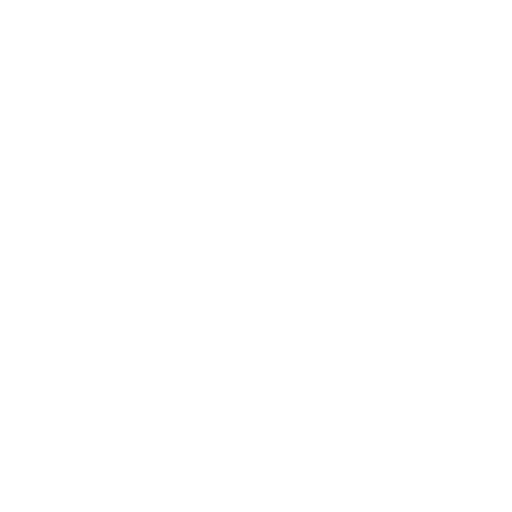
t = 0.00 s
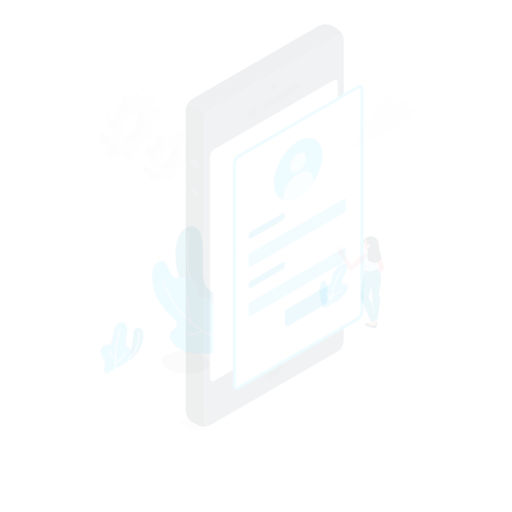
t = 0.15 s
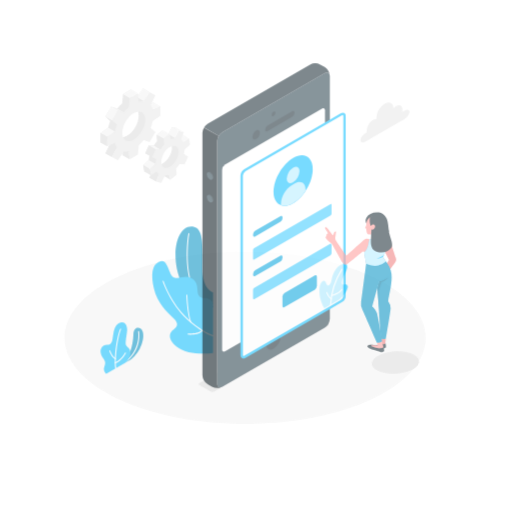
t = 0.45 s
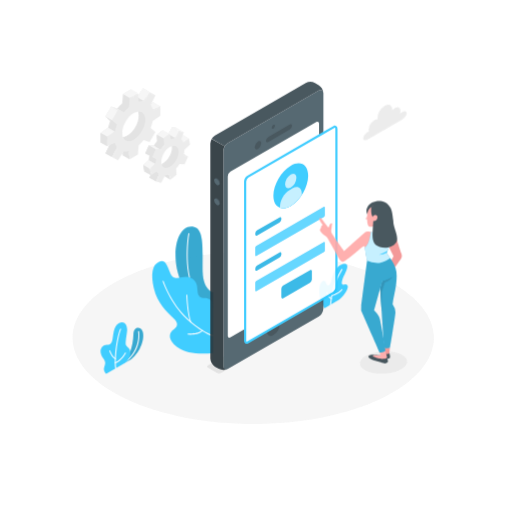
t = 0.60 s
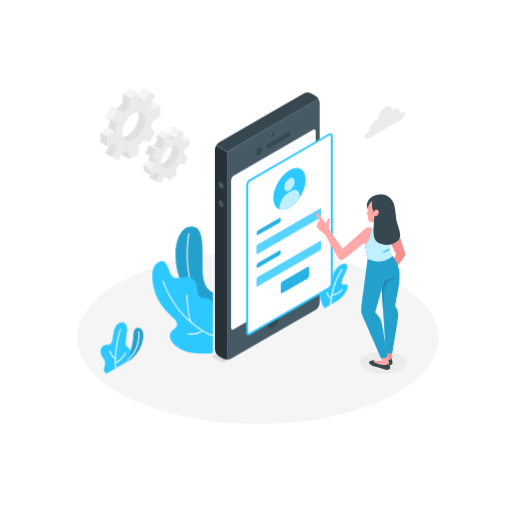
t = 0.80 s
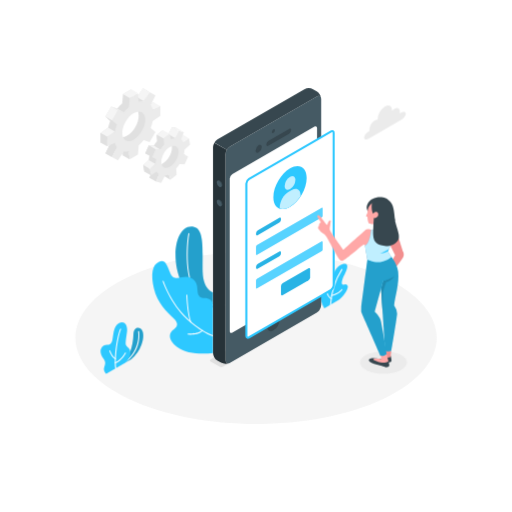
t = 1.00 s

The animated SVG that drew these frames (rendered in a browser with its animation timeline set to each time). Animation: 5 CSS @keyframes rules; one cycle of 1.00 s.

<svg class="animated" id="freepik_stories-mobile-login" xmlns="http://www.w3.org/2000/svg" viewBox="0 0 500 500" version="1.1" xmlns:xlink="http://www.w3.org/1999/xlink" xmlns:svgjs="http://svgjs.com/svgjs"><style>svg#freepik_stories-mobile-login:not(.animated) .animable {opacity: 0;}svg#freepik_stories-mobile-login.animated #freepik--Floor--inject-2 {animation: 1s 1 forwards cubic-bezier(.36,-0.01,.5,1.38) slideLeft;animation-delay: 0s;}svg#freepik_stories-mobile-login.animated #freepik--Shadow--inject-2 {animation: 1s 1 forwards cubic-bezier(.36,-0.01,.5,1.38) lightSpeedLeft;animation-delay: 0s;}svg#freepik_stories-mobile-login.animated #freepik--Plants--inject-2 {animation: 1s 1 forwards cubic-bezier(.36,-0.01,.5,1.38) fadeIn;animation-delay: 0s;}svg#freepik_stories-mobile-login.animated #freepik--Gear--inject-2 {animation: 1s 1 forwards cubic-bezier(.36,-0.01,.5,1.38) fadeIn;animation-delay: 0s;}svg#freepik_stories-mobile-login.animated #freepik--Device--inject-2 {animation: 1s 1 forwards cubic-bezier(.36,-0.01,.5,1.38) zoomOut;animation-delay: 0s;}svg#freepik_stories-mobile-login.animated #freepik--Character--inject-2 {animation: 1s 1 forwards cubic-bezier(.36,-0.01,.5,1.38) zoomIn;animation-delay: 0s;}svg#freepik_stories-mobile-login.animated #freepik--Cloud--inject-2 {animation: 1s 1 forwards cubic-bezier(.36,-0.01,.5,1.38) zoomOut;animation-delay: 0s;}            @keyframes slideLeft {                0% {                    opacity: 0;                    transform: translateX(-30px);                }                100% {                    opacity: 1;                    transform: translateX(0);                }            }                    @keyframes lightSpeedLeft {              from {                transform: translate3d(-50%, 0, 0) skewX(20deg);                opacity: 0;              }              60% {                transform: skewX(-10deg);                opacity: 1;              }              80% {                transform: skewX(2deg);              }              to {                opacity: 1;                transform: translate3d(0, 0, 0);              }            }                    @keyframes fadeIn {                0% {                    opacity: 0;                }                100% {                    opacity: 1;                }            }                    @keyframes zoomOut {                0% {                    opacity: 0;                    transform: scale(1.5);                }                100% {                    opacity: 1;                    transform: scale(1);                }            }                    @keyframes zoomIn {                0% {                    opacity: 0;                    transform: scale(0.5);                }                100% {                    opacity: 1;                    transform: scale(1);                }            }        </style><g id="freepik--Floor--inject-2" class="animable" style="transform-origin: 250px 329.777px;"><path d="M125.23,389.24c68.91,32.84,180.63,32.85,249.54,0s68.9-86.09,0-118.93-180.63-32.84-249.54,0S56.33,356.4,125.23,389.24Z" style="fill: rgb(245, 245, 245); transform-origin: 250px 329.777px;" id="elc8ek7555xzt" class="animable"></path></g><g id="freepik--Shadow--inject-2" class="animable" style="transform-origin: 374.53px 354.02px;"><ellipse cx="374.53" cy="354.02" rx="22.98" ry="10.95" style="fill: rgb(235, 235, 235); transform-origin: 374.53px 354.02px;" id="els56c9y1rzj" class="animable"></ellipse></g><g id="freepik--Plants--inject-2" class="animable" style="transform-origin: 218.959px 293.123px;"><path d="M120,355.59l8.13-4.69a32.54,32.54,0,0,0,10-14.07c2.51-6.92,2.16-12.18.36-14.82-2.21-3.25-7.94-2.68-8.17,4.16C129.84,339.65,125.91,349,120,355.59Z" style="fill: rgb(45, 200, 255); transform-origin: 129.963px 337.842px;" id="el8bn0pyk7buo" class="animable"></path><g id="elpm6k17wu7ws"><path d="M120,355.59l8.13-4.69a32.54,32.54,0,0,0,10-14.07c2.51-6.92,2.16-12.18.36-14.82-2.21-3.25-7.94-2.68-8.17,4.16C129.84,339.65,125.91,349,120,355.59Z" style="opacity: 0.2; transform-origin: 129.963px 337.842px;" class="animable"></path></g><path d="M120,356.09a.5.5,0,0,1-.28-.91c18.8-13,15.16-31.13,15.12-31.31a.5.5,0,1,1,1-.21c0,.19,3.84,18.94-15.52,32.34A.52.52,0,0,1,120,356.09Z" style="fill: rgb(255, 255, 255); transform-origin: 127.828px 339.672px;" id="el5snlixm622f" class="animable"></path><path d="M103.71,365s-2.83-2.3-2.15-5.42,2.51-5.36-.62-9.38-4-9.38-.26-12.28c2.85-2.25,7.3.93,8.9-5,1.18-4.34.78-13.95,6.31-17.15s9,1.62,8.13,8.14c-.76,5.83-1.84,11.44-1,13,1.62,3,4.39,2.59,4.26,8.07-.11,5.1-4.94,9.32-4.94,9.32Z" style="fill: rgb(45, 200, 255); transform-origin: 112.75px 339.878px;" id="eldbiyot6iieb" class="animable"></path><path d="M113,360.11a.51.51,0,0,1-.5-.44c-1.43-11.85,2-32.31,4.8-38.39A.5.5,0,0,1,118,321a.49.49,0,0,1,.24.66c-2.77,6-6.08,26.52-4.71,37.85a.5.5,0,0,1-.44.55Z" style="fill: rgb(255, 255, 255); transform-origin: 115.227px 340.527px;" id="elzuqnf37d03" class="animable"></path><path d="M112.73,350.88a.42.42,0,0,1-.22-.05c-3.47-1.69-5.67-7.72-5.76-8a.5.5,0,1,1,.94-.34c0,.06,2.15,5.9,5.26,7.41a.5.5,0,0,1-.22.95Z" style="fill: rgb(255, 255, 255); transform-origin: 109.974px 346.514px;" id="eld0wq7r0atzi" class="animable"></path><path d="M112.67,354.88a.49.49,0,0,1-.46-.32.5.5,0,0,1,.27-.65c5.84-2.34,9.48-9.29,9.52-9.37a.5.5,0,0,1,.89.46c-.16.3-3.85,7.36-10,9.84A.43.43,0,0,1,112.67,354.88Z" style="fill: rgb(255, 255, 255); transform-origin: 117.559px 349.575px;" id="el2zsmwsc5qy4" class="animable"></path><path d="M316.8,301.08S312.43,294,312,286.31s1.26-10.89,3.58-11.81,2.5,1.91,3.69,3.58,3.62.72,4.52-4.49,4.18-14,11-15.71c7.5-1.86,3.48,6.94,1.59,10.37s-3.35,8.11-2.11,9.38,3.17-1.08,5,1.1c2.23,2.63-4.7,12.1-8.68,14.39Z" style="fill: rgb(45, 200, 255); transform-origin: 325.818px 279.352px;" id="ela7jruw9pgpm" class="animable"></path><path d="M322.79,298.11h0a.5.5,0,0,1-.48-.52,72,72,0,0,1,11.2-34.8.49.49,0,0,1,.7-.11.5.5,0,0,1,.11.69,71.08,71.08,0,0,0-11,34.27A.5.5,0,0,1,322.79,298.11Z" style="fill: rgb(255, 255, 255); transform-origin: 328.361px 280.345px;" id="el1b0el0kpf4c" class="animable"></path><path d="M323.36,292.2a.53.53,0,0,1-.24-.06c-2.8-1.55-4.35-6.15-4.41-6.34a.5.5,0,0,1,.31-.64.5.5,0,0,1,.63.32s1.5,4.43,4,5.78a.51.51,0,0,1,.19.68A.49.49,0,0,1,323.36,292.2Z" style="fill: rgb(255, 255, 255); transform-origin: 321.291px 288.669px;" id="elvxeugewq0mp" class="animable"></path><path d="M323.85,289.17a.5.5,0,0,1-.48-.38.49.49,0,0,1,.36-.6c7.22-1.83,9.72-5.61,9.74-5.65a.5.5,0,0,1,.85.54c-.11.17-2.71,4.14-10.34,6.08Z" style="fill: rgb(255, 255, 255); transform-origin: 328.876px 285.739px;" id="elu9dz1cpwlv" class="animable"></path><path d="M208,285.54s-9.59-2.34-10.09-20.3c-.53-19.38,2.35-42-9-43.83s-17.65,12-17.51,28.15c.13,14.14,5.83,44.84,36.56,50.86Z" style="fill: rgb(45, 200, 255); transform-origin: 189.699px 260.833px;" id="elqchtcqnii4" class="animable"></path><g id="el62zpyns9627"><path d="M208,285.54s-9.59-2.34-10.09-20.3c-.53-19.38,2.35-42-9-43.83s-17.65,12-17.51,28.15c.13,14.14,5.83,44.84,36.56,50.86Z" style="opacity: 0.2; transform-origin: 189.699px 260.833px;" class="animable"></path></g><path d="M208,298.58h-.09c-6.91-1.26-12.54-5.07-16.73-11.31-12.42-18.53-8.51-53.13-7.22-59.17a.51.51,0,0,1,.59-.39.52.52,0,0,1,.39.6c-1.27,6-5.16,40.16,7.07,58.4a24.12,24.12,0,0,0,16.08,10.88.5.5,0,0,1,.4.59A.49.49,0,0,1,208,298.58Z" style="fill: rgb(255, 255, 255); transform-origin: 195.424px 263.141px;" id="elx0jnfdnwbuk" class="animable"></path><path d="M208,344.67c-9.91,1.34-26,1.32-35.29-6s-7.35-13.62-3.78-16.25,6.67-5.63.53-11.47-16-15.22-19.2-29.29-1.62-22.87,4.66-25.8c6.09-2.84,7.7,1.68,11.43,11s12.12,1.33,19.3,4.24,6.89,8.67,7.34,13.62,2.82,6.32,6.89,6.32,8.12,2.34,8.12,7Z" style="fill: rgb(45, 200, 255); transform-origin: 178.325px 300.184px;" id="elt9kq971pbtn" class="animable"></path><path d="M208,328.33a.3.3,0,0,1-.13,0c-.43-.12-10.68-3.1-25.61-16.81-15.9-14.6-23.4-36.5-23.48-36.72a.51.51,0,0,1,.32-.63.5.5,0,0,1,.63.31c.07.22,7.5,21.88,23.21,36.3,14.72,13.53,25.09,16.56,25.2,16.59a.5.5,0,0,1,.34.62A.49.49,0,0,1,208,328.33Z" style="fill: rgb(255, 255, 255); transform-origin: 183.629px 301.241px;" id="el3xg0s32xz4t" class="animable"></path><path d="M186.43,315a.48.48,0,0,1-.46-.32c-3.21-8.24-3.94-25.87-4-26.62a.51.51,0,0,1,.48-.52.53.53,0,0,1,.52.48c0,.18.75,18.21,3.9,26.3a.5.5,0,0,1-.29.65A.52.52,0,0,1,186.43,315Z" style="fill: rgb(255, 255, 255); transform-origin: 184.437px 301.27px;" id="eluyvs9vy3ok" class="animable"></path><path d="M186.35,326.85a23.62,23.62,0,0,1-2.76-.14.5.5,0,1,1,.12-1c.09,0,9.4,1.06,13.67-3.29a.5.5,0,1,1,.71.7C195,326.31,189.61,326.85,186.35,326.85Z" style="fill: rgb(255, 255, 255); transform-origin: 190.703px 324.547px;" id="el9vh1pgovvlf" class="animable"></path></g><g id="freepik--Gear--inject-2" class="animable" style="transform-origin: 141.93px 132.29px;"><path d="M179.15,137.49l-1.08-6.23-5.56,3.66a7.71,7.71,0,0,0-2.11-2.57l2.66-7.2-5-1.11-3.66,7a13.63,13.63,0,0,0-3.81,1.24L159,127l-5.94,4.67.39,6.2a33.37,33.37,0,0,0-3.28,4.34l-4.9-.25-3.44,7.71,4.21,1.8a24.68,24.68,0,0,0-.83,4.88l-5.35,4.92,1.07,6.24,5.57-3.66a7.56,7.56,0,0,0,2.11,2.56L146,173.62l5,1.1,5.24-5.1c1.21-.19.91-2.47,2.23-3.12l1.59,5.26,5.93-4.66-.15-2.44c1.2-1.34,5.74-4.29,6.72-5.83l1.23-2,3.44-7.71-1.6-2.9-1.78-3.78ZM161,158c-4.56,3.58-6,4.37-6.77-.42s1.84-12.07,6.4-15.66,6.3-3.84,7.12.94S165.57,154.46,161,158Z" style="fill: rgb(224, 224, 224); transform-origin: 159.505px 149.38px;" id="eliqtmfk33vpp" class="animable"></path><polygon points="168.1 124.04 174.59 127.78 170.93 134.76 164.44 131.02 168.1 124.04" style="fill: rgb(245, 245, 245); transform-origin: 169.515px 129.4px;" id="elxwogjhc2rc" class="animable"></polygon><polygon points="184.56 135 179 138.66 172.51 134.92 178.07 131.26 184.56 135" style="fill: rgb(245, 245, 245); transform-origin: 178.535px 134.96px;" id="elvvqmlnlje99" class="animable"></polygon><polygon points="183.67 152.83 179.46 151.04 172.97 147.3 177.18 149.09 183.67 152.83" style="fill: rgb(224, 224, 224); transform-origin: 178.32px 150.065px;" id="elo01qqy94jv" class="animable"></polygon><polygon points="145.99 173.62 152.48 177.35 155.14 170.15 148.65 166.41 145.99 173.62" style="fill: rgb(224, 224, 224); transform-origin: 150.565px 171.88px;" id="elx60hngeisfk" class="animable"></polygon><polygon points="166.49 175.5 160.01 171.76 158.42 166.5 164.91 170.24 166.49 175.5" style="fill: rgb(224, 224, 224); transform-origin: 162.455px 171px;" id="elskdjwy27fa" class="animable"></polygon><path d="M185.63,141.23,184.56,135,179,138.66a7.74,7.74,0,0,0-2.12-2.57l2.66-7.2-4.95-1.11-3.67,7a13.63,13.63,0,0,0-3.81,1.24l-1.58-5.26-5.94,4.67.39,6.2A33.37,33.37,0,0,0,156.7,146l-4.91-.25-3.44,7.71,4.21,1.8a25.4,25.4,0,0,0-.83,4.89L146.39,165l1.07,6.24,5.56-3.66a7.7,7.7,0,0,0,2.12,2.56l-2.66,7.2,5,1.11,3.66-7a13.31,13.31,0,0,0,3.82-1.25l1.58,5.26,5.94-4.66-.39-6.2a33.37,33.37,0,0,0,3.28-4.34l4.91.24,3.44-7.71L179.45,151a24.81,24.81,0,0,0,.84-4.89ZM167.5,161.78c-4.55,3.58-8.91,2.61-9.74-2.17s2.2-11.57,6.76-15.15,8.91-2.6,9.74,2.18S172.06,158.2,167.5,161.78Z" style="fill: rgb(235, 235, 235); transform-origin: 166.01px 153.115px;" id="elo9lcgr40c5d" class="animable"></path><polygon points="165.53 130.74 159.04 127 153.1 131.67 159.59 135.41 165.53 130.74" style="fill: rgb(245, 245, 245); transform-origin: 159.315px 131.205px;" id="elrew3wamuhef" class="animable"></polygon><polygon points="153.1 131.67 153.49 137.87 159.98 141.61 159.59 135.41 153.1 131.67" style="fill: rgb(224, 224, 224); transform-origin: 156.54px 136.64px;" id="elh4uao8m4imu" class="animable"></polygon><polygon points="156.7 145.95 150.21 142.21 145.31 141.97 151.79 145.71 156.7 145.95" style="fill: rgb(245, 245, 245); transform-origin: 151.005px 143.96px;" id="elwvvy6q1r9h" class="animable"></polygon><polygon points="145.31 141.97 141.87 149.67 148.35 153.41 151.79 145.71 145.31 141.97" style="fill: rgb(224, 224, 224); transform-origin: 146.83px 147.69px;" id="el6bsvj62gk0k" class="animable"></polygon><polygon points="151.73 160.09 145.25 156.35 139.9 161.27 146.38 165.01 151.73 160.09" style="fill: rgb(245, 245, 245); transform-origin: 145.815px 160.68px;" id="elk71nlodl1k" class="animable"></polygon><polygon points="147.46 171.25 140.97 167.51 139.9 161.27 146.38 165.01 147.46 171.25" style="fill: rgb(224, 224, 224); transform-origin: 143.68px 166.26px;" id="elbzn750cpovc" class="animable"></polygon><polygon points="174.59 127.78 168.1 124.04 173.06 125.15 179.54 128.89 174.59 127.78" style="fill: rgb(245, 245, 245); transform-origin: 173.82px 126.465px;" id="el18pf41igsm4" class="animable"></polygon><path d="M150.09,109.21V99.9l-7.41,3.34a13.36,13.36,0,0,0-2-4.41l4.67-9.41-5.7-3.29-5.82,8.75a13.21,13.21,0,0,0-4.82.47l-.82-8.09-8.06,4.66-.81,9a39.68,39.68,0,0,0-4.82,5.1l-5.82-2-5.7,9.88,4.66,4a40.21,40.21,0,0,0-2,6.72l-7.41,5.21v9.32l7.41-3.34a13.36,13.36,0,0,0,2,4.41L103,149.64l5.7,3.29,5.82-8.75a13.23,13.23,0,0,0,4.82-.47l.81,8.09,8.06-4.66.82-9a15.2,15.2,0,0,0,6.46-4.54l4.18,1.47,5.7-9.87-3.5-3a20.81,20.81,0,0,0,.83-7.73Zm-25.93,23.26c-6.18,3.57-10,1-10-6.11s5.11-15.9,11.3-19.47,9.93-1,9.93,6.17S130.35,128.89,124.16,132.47Z" style="fill: rgb(224, 224, 224); transform-origin: 124.16px 119.53px;" id="el6eltkk72nah" class="animable"></path><polygon points="146.13 89.86 139.65 86.13 133.83 94.88 140.31 98.62 146.13 89.86" style="fill: rgb(245, 245, 245); transform-origin: 139.98px 92.375px;" id="el28wmano4k07" class="animable"></polygon><polygon points="156.58 103.64 150.09 99.9 142.68 103.24 149.17 106.98 156.58 103.64" style="fill: rgb(245, 245, 245); transform-origin: 149.63px 103.44px;" id="elq9nd01kbod" class="animable"></polygon><polygon points="126.61 155.54 120.13 151.8 119.32 143.71 125.8 147.45 126.61 155.54" style="fill: rgb(224, 224, 224); transform-origin: 122.965px 149.625px;" id="el8orrw6nlout" class="animable"></polygon><polygon points="102.97 149.64 109.46 153.38 114.13 143.97 107.64 140.23 102.97 149.64" style="fill: rgb(224, 224, 224); transform-origin: 108.55px 146.805px;" id="elkfmqplpkhbq" class="animable"></polygon><path d="M156.58,113v-9.31L149.17,107a13.17,13.17,0,0,0-2-4.41l4.67-9.41-5.7-3.3-5.82,8.76a13,13,0,0,0-4.82.47L134.68,91l-8.06,4.66-.82,9a40.38,40.38,0,0,0-4.82,5.1l-5.82-2-5.7,9.88,4.67,4a39.29,39.29,0,0,0-2,6.72l-7.41,5.21v9.32l7.41-3.34a13.16,13.16,0,0,0,2,4.41l-4.67,9.41,5.7,3.29,5.82-8.75a13.21,13.21,0,0,0,4.82-.47l.82,8.09,8.06-4.66.81-9a39.68,39.68,0,0,0,4.82-5.1l5.82,2,5.7-9.87-4.67-4a39.34,39.34,0,0,0,2-6.72Zm-25.93,23.26c-6.19,3.57-11.21.67-11.21-6.47s5-15.83,11.21-19.41,11.2-.67,11.2,6.47S136.83,132.63,130.65,136.21Z" style="fill: rgb(235, 235, 235); transform-origin: 130.65px 123.27px;" id="elc9uaukmfm74" class="animable"></path><polygon points="114.5 106.04 120.98 109.78 115.16 107.75 108.68 104 114.5 106.04" style="fill: rgb(240, 240, 240); transform-origin: 114.83px 106.89px;" id="elfxqyeoxhrk5" class="animable"></polygon><g id="elqalzlz7mq8"><rect x="103.37" y="107.07" width="11.41" height="7.49" style="fill: rgb(245, 245, 245); transform-origin: 109.075px 110.815px; transform: rotate(-60.02deg);" class="animable"></rect></g><polygon points="102.97 113.88 109.46 117.62 114.13 121.64 107.64 117.91 102.97 113.88" style="fill: rgb(224, 224, 224); transform-origin: 108.55px 117.76px;" id="elic893qnxrl9" class="animable"></polygon><polygon points="105.64 124.63 112.13 128.37 104.72 133.58 98.23 129.84 105.64 124.63" style="fill: rgb(245, 245, 245); transform-origin: 105.18px 129.105px;" id="elbte0pkgoa6m" class="animable"></polygon><polygon points="98.23 129.84 104.72 133.58 104.72 142.9 98.23 139.16 98.23 129.84" style="fill: rgb(224, 224, 224); transform-origin: 101.475px 136.37px;" id="eljbaz7ywj7u" class="animable"></polygon><polygon points="134.68 91 128.19 87.26 120.13 91.92 126.61 95.66 134.68 91" style="fill: rgb(245, 245, 245); transform-origin: 127.405px 91.46px;" id="el1i50azsf61m" class="animable"></polygon></g><g id="freepik--Device--inject-2" class="animable" style="transform-origin: 265.916px 222.301px;"><path d="M217.88,358.05l94-54.28a1.06,1.06,0,0,0,0-2l-8.69-5a3.86,3.86,0,0,0-3.47,0L205.69,351a1.06,1.06,0,0,0,0,2l8.72,5A3.86,3.86,0,0,0,217.88,358.05Z" style="fill: rgb(224, 224, 224); transform-origin: 258.785px 327.398px;" id="el2ujmm0tty7n" class="animable"></path><path d="M309.3,94.2l-84.76,48.94a9.58,9.58,0,0,0-4.33,7.5V351.71c0,2.76,1.94,3.88,4.33,2.5l84.76-48.94a9.55,9.55,0,0,0,4.33-7.5V96.7C313.63,93.94,311.7,92.82,309.3,94.2Z" style="fill: rgb(69, 90, 100); transform-origin: 266.92px 224.205px;" id="el24ke4sv0m5t" class="animable"></path><path d="M224.54,143.14,309.3,94.2c2.14-1.24,3.91-.47,4.27,1.68a9.68,9.68,0,0,0-4.27-6.68l-3.52-2a9.57,9.57,0,0,0-8.66,0L212.35,136.1a8.91,8.91,0,0,0-3.06,3.23l12.19,7A8.75,8.75,0,0,1,224.54,143.14Z" style="fill: rgb(55, 71, 79); transform-origin: 261.43px 116.247px;" id="elmmtuelatvak" class="animable"></path><path d="M208,344.67a9.58,9.58,0,0,0,4.33,7.5l3.53,2a9.7,9.7,0,0,0,7.92.34c-2,.78-3.59-.37-3.59-2.84V150.64a8.8,8.8,0,0,1,1.27-4.27l-12.19-7A8.91,8.91,0,0,0,208,143.6Z" style="fill: rgb(38, 50, 56); transform-origin: 215.89px 247.282px;" id="eltxhqp4s65de" class="animable"></path><path d="M226.87,169.93,307,123.68c1.44-.82,2.6-.15,2.6,1.5V274a5.73,5.73,0,0,1-2.6,4.5l-80.1,46.25c-1.44.83-2.6.16-2.6-1.5V174.43A5.74,5.74,0,0,1,226.87,169.93Z" style="fill: rgb(255, 255, 255); transform-origin: 266.95px 224.218px;" id="el37t15kiyttb" class="animable"></path><path d="M266.92,126.29a3.38,3.38,0,0,0-1.52,2.64c0,1,.68,1.37,1.52.88a3.35,3.35,0,0,0,1.52-2.64C268.44,126.2,267.76,125.81,266.92,126.29Z" style="fill: rgb(55, 71, 79); transform-origin: 266.92px 128.055px;" id="el2ak31hzofc4" class="animable"></path><path d="M266.92,308.74a13.3,13.3,0,0,0-6,10.42c0,3.83,2.69,5.39,6,3.47a13.31,13.31,0,0,0,6-10.42C272.94,308.38,270.24,306.82,266.92,308.74Z" style="fill: rgb(55, 71, 79); transform-origin: 266.92px 315.685px;" id="eltbwrtkp5kjj" class="animable"></path><path d="M252.53,141.77a6.73,6.73,0,0,0-3,5.28c0,1.94,1.36,2.73,3,1.76a6.73,6.73,0,0,0,3.05-5.28C255.58,141.59,254.22,140.8,252.53,141.77Z" style="fill: rgb(55, 71, 79); transform-origin: 252.555px 145.29px;" id="ell2ok9509dxo" class="animable"></path><path d="M260,141.11c0,1.3,1,1.79,2.17,1.1l20-11.57a4.64,4.64,0,0,0,2.17-3.6c0-1.29-1-1.78-2.17-1.09l-20,11.57A4.64,4.64,0,0,0,260,141.11Z" style="fill: rgb(55, 71, 79); transform-origin: 272.17px 134.08px;" id="el4jewquvf7x4" class="animable"></path><path d="M214.76,176.37a5.39,5.39,0,0,1,2.44,4.22c0,1.56-1.09,2.19-2.44,1.41a5.4,5.4,0,0,1-2.43-4.22C212.33,176.23,213.42,175.6,214.76,176.37Z" style="fill: rgb(55, 71, 79); transform-origin: 214.765px 179.188px;" id="elmvz51plit3" class="animable"></path><path d="M214.76,195.15a5.39,5.39,0,0,1,2.44,4.22c0,1.55-1.09,2.18-2.44,1.41a5.4,5.4,0,0,1-2.43-4.22C212.33,195,213.42,194.37,214.76,195.15Z" style="fill: rgb(55, 71, 79); transform-origin: 214.765px 197.962px;" id="elkb61zfdnspp" class="animable"></path><path d="M214,176.75a5.39,5.39,0,0,1,2.44,4.22c0,1.55-1.09,2.18-2.44,1.41a5.39,5.39,0,0,1-2.44-4.22C211.57,176.6,212.66,176,214,176.75Z" style="fill: rgb(69, 90, 100); transform-origin: 214px 179.568px;" id="el9ikm8iks5cv" class="animable"></path><path d="M214,195.52a5.39,5.39,0,0,1,2.44,4.23c0,1.55-1.09,2.18-2.44,1.4a5.36,5.36,0,0,1-2.44-4.22C211.57,195.38,212.66,194.75,214,195.52Z" style="fill: rgb(69, 90, 100); transform-origin: 214px 198.338px;" id="el7s55gzbyjdx" class="animable"></path><path d="M325.82,129.89c0-1.66-1.16-2.33-2.6-1.5l-9.59,5.53-70.51,40.72a5.73,5.73,0,0,0-2.6,4.5V327.92c0,1.66,1.16,2.33,2.6,1.5l70.54-40.73,9.56-5.52a5.73,5.73,0,0,0,2.6-4.5Z" style="fill: rgb(255, 255, 255); transform-origin: 283.17px 228.905px;" id="ellqzqibg3eoc" class="animable"></path><path d="M326.82,129.89a2.57,2.57,0,0,0-4.1-2.37l-9.15,5.29h0l-70.95,41a6.66,6.66,0,0,0-3.1,5.37V327.92a2.77,2.77,0,0,0,1.26,2.55,2.29,2.29,0,0,0,1.18.31,3.42,3.42,0,0,0,1.66-.49l71-41h0l9.13-5.27a6.75,6.75,0,0,0,3.1-5.37ZM313.59,287.58l0,0-.82.48h0l-70.11,40.48a1,1,0,0,1-.84.18c-.13-.08-.26-.36-.26-.82V179.14a4.81,4.81,0,0,1,2.1-3.64L313.7,135h0l10-5.79a1,1,0,0,1,.84-.18c.13.08.26.36.26.82V278.67a4.81,4.81,0,0,1-2.1,3.64l-9.13,5.27Z" style="fill: rgb(45, 200, 255); transform-origin: 283.181px 228.89px;" id="elxbh8yorn2p" class="animable"></path><path d="M283.17,164.46c9-5.18,16.25-1,16.25,9.39s-7.28,23-16.25,28.14-16.25,1-16.25-9.38S274.2,169.65,283.17,164.46Z" style="fill: rgb(45, 200, 255); transform-origin: 283.17px 183.216px;" id="elltfgvbxsg9b" class="animable"></path><path d="M283.17,172.62c2.91-1.68,5.27-.32,5.27,3a11.65,11.65,0,0,1-5.27,9.13c-2.91,1.68-5.27.32-5.27-3A11.65,11.65,0,0,1,283.17,172.62Z" style="fill: rgb(45, 200, 255); transform-origin: 283.17px 178.685px;" id="elrelgvl5qw3l" class="animable"></path><path d="M293.44,190.54c0-5.52-3.87-7.76-8.66-5l-3,1.73c-4.78,2.76-8.66,9.48-8.66,15v1.49c2.77.91,6.25.42,10-1.77a32,32,0,0,0,10.27-10.17Z" style="fill: rgb(45, 200, 255); transform-origin: 283.28px 194.276px;" id="ell82x8odzmq" class="animable"></path><g id="elaoocptvg0ar"><path d="M283.17,172.62c2.91-1.68,5.27-.32,5.27,3a11.65,11.65,0,0,1-5.27,9.13c-2.91,1.68-5.27.32-5.27-3A11.65,11.65,0,0,1,283.17,172.62Z" style="fill: rgb(255, 255, 255); opacity: 0.7; transform-origin: 283.17px 178.685px;" class="animable"></path></g><g id="el8n1r1kxp1l4"><path d="M293.44,190.54c0-5.52-3.87-7.76-8.66-5l-3,1.73c-4.78,2.76-8.66,9.48-8.66,15v1.49c2.77.91,6.25.42,10-1.77a32,32,0,0,0,10.27-10.17Z" style="fill: rgb(255, 255, 255); opacity: 0.7; transform-origin: 283.28px 194.276px;" class="animable"></path></g><path d="M251.73,224.84l20.91-12.07c1-.55,1.73-.11,1.73,1v.69a3.82,3.82,0,0,1-1.73,3l-20.91,12.07c-.95.55-1.73.1-1.73-1v-.69A3.83,3.83,0,0,1,251.73,224.84Z" style="fill: rgb(45, 200, 255); transform-origin: 262.185px 221.149px;" id="elr9efonnz0r" class="animable"></path><g id="eld6s2iwik7jf"><path d="M251.73,224.84l20.91-12.07c1-.55,1.73-.11,1.73,1v.69a3.82,3.82,0,0,1-1.73,3l-20.91,12.07c-.95.55-1.73.1-1.73-1v-.69A3.83,3.83,0,0,1,251.73,224.84Z" style="opacity: 0.1; transform-origin: 262.185px 221.149px;" class="animable"></path></g><path d="M250.87,239.41l63.26-36.52c.47-.28.86-.06.86.5v7.38a1.94,1.94,0,0,1-.86,1.5l-63.26,36.52c-.48.28-.87.05-.87-.5v-7.38A1.92,1.92,0,0,1,250.87,239.41Z" style="fill: rgb(45, 200, 255); transform-origin: 282.495px 225.839px;" id="el4rjhw8p6ovr" class="animable"></path><g id="elhzt94naptj"><path d="M250.87,239.41l63.26-36.52c.47-.28.86-.06.86.5v7.38a1.94,1.94,0,0,1-.86,1.5l-63.26,36.52c-.48.28-.87.05-.87-.5v-7.38A1.92,1.92,0,0,1,250.87,239.41Z" style="fill: rgb(255, 255, 255); opacity: 0.2; transform-origin: 282.495px 225.839px;" class="animable"></path></g><path d="M251.73,257.67l20.91-12.07c1-.55,1.73-.1,1.73,1v.69a3.81,3.81,0,0,1-1.73,3l-20.91,12.07c-.95.56-1.73.11-1.73-1v-.69A3.85,3.85,0,0,1,251.73,257.67Z" style="fill: rgb(45, 200, 255); transform-origin: 262.185px 253.983px;" id="eliwh61ht5ay" class="animable"></path><g id="el4yzalarnumc"><path d="M251.73,257.67l20.91-12.07c1-.55,1.73-.1,1.73,1v.69a3.81,3.81,0,0,1-1.73,3l-20.91,12.07c-.95.56-1.73.11-1.73-1v-.69A3.85,3.85,0,0,1,251.73,257.67Z" style="opacity: 0.1; transform-origin: 262.185px 253.983px;" class="animable"></path></g><path d="M250.87,272.24l63.26-36.52c.47-.28.86-.05.86.5v7.38a1.94,1.94,0,0,1-.86,1.5l-63.26,36.52c-.48.28-.87.06-.87-.5v-7.38A1.92,1.92,0,0,1,250.87,272.24Z" style="fill: rgb(45, 200, 255); transform-origin: 282.495px 258.671px;" id="elbfsdwwf6kn" class="animable"></path><g id="elm202lo1kos"><path d="M250.87,272.24l63.26-36.52c.47-.28.86-.05.86.5v7.38a1.94,1.94,0,0,1-.86,1.5l-63.26,36.52c-.48.28-.87.06-.87-.5v-7.38A1.92,1.92,0,0,1,250.87,272.24Z" style="fill: rgb(255, 255, 255); opacity: 0.2; transform-origin: 282.495px 258.671px;" class="animable"></path></g><path d="M276.1,276.43l25-14.41c1-.56,1.74-.11,1.74,1v7.72a3.82,3.82,0,0,1-1.74,3l-25,14.42c-1,.55-1.73.1-1.73-1v-7.73A3.86,3.86,0,0,1,276.1,276.43Z" style="fill: rgb(45, 200, 255); transform-origin: 288.605px 275.087px;" id="el57qst9sczy2" class="animable"></path><g id="elxgflmbr8ron"><path d="M276.1,276.43l25-14.41c1-.56,1.74-.11,1.74,1v7.72a3.82,3.82,0,0,1-1.74,3l-25,14.42c-1,.55-1.73.1-1.73-1v-7.73A3.86,3.86,0,0,1,276.1,276.43Z" style="opacity: 0.1; transform-origin: 288.605px 275.087px;" class="animable"></path></g></g><g id="freepik--Character--inject-2" class="animable" style="transform-origin: 352.14px 275.567px;"><path d="M335.3,243.85s-12.28-16.94-13-19c-.57-1.52,0-3.78.18-4.83s.34-3.39.52-4c.3-1.14-1.17-.91-2,.13s-1.11,3.12-1.54,3.46-3.7-4.43-5.41-6.63-2.78-3.54-3.83-2.72c-.75.59-.19,1.87,1.05,3.75a33.77,33.77,0,0,1,2,3.15c.19.41-.83.44-1.38,1.29-.43.66,0,1.73-.6,2.24a1.89,1.89,0,0,0-.48,2.47,16.34,16.34,0,0,0,4.23,4.48c1.84,1.27,2.58,1.72,3.67,3.45s10.87,19.4,11.53,20.46,1.93,3.22,3.86,3.28,17.73-13.54,18.54-14.22c2.6-2.17,3.43-2.48,3.87-.53a19.25,19.25,0,0,1,.34,2.1c.31,2.48,2,11.34,2,11.34s8,3.87,14.57,2,8.79-4.66,8.79-4.66l-3.29-5.36c.89-2.21,5-11.17,6.33-17.44l-20.6-3.33c-.42-.09-1.1-.26-2-.49-1.13-.3-4-1.29-6.17.61-7.08,6.17-21.16,19-21.16,19" style="fill: rgb(255, 168, 167); transform-origin: 347.566px 233.024px;" id="elurm3g0d0ezb" class="animable"></path><path d="M376.14,347.79l-3.69,5.13a12.26,12.26,0,0,0,5.36,1.15c3.31.12,4.22-1,4.34-1.22.56-1.2-.31-3.36-.55-5.22Z" style="fill: rgb(55, 71, 79); transform-origin: 377.392px 350.854px;" id="el3wna80bl9ce" class="animable"></path><path d="M372.66,350.46s-4.48-.29-7.57-.67-5.54,1.12-4.82,2.39,2.43,2.33,5.09,3.22c2.27.77,5,1.32,7.36,2s4,1.57,5.37,1.09c1.53-.53,2.19-1.14,2.06-2.26a48.54,48.54,0,0,0-1.24-4.72Z" style="fill: rgb(55, 71, 79); transform-origin: 370.155px 354.178px;" id="ellwy6i1142la" class="animable"></path><path d="M382.15,342.64s-.56,4.66-.6,5.66-4.55,1.32-5.41-.51l-.14-5.7Z" style="fill: rgb(242, 143, 143); transform-origin: 379.075px 345.599px;" id="ellke7hx8zpho" class="animable"></path><path d="M377.61,345.5l1.61,7.08s.15.86-3.53,1.41-9.46-1.93-10.45-2.43-1.1-1.51,2.52-1.31,4.9.21,4.9.21l-1.18-3.13Z" style="fill: rgb(255, 168, 167); transform-origin: 371.933px 349.785px;" id="elbmomv5kxczw" class="animable"></path><path d="M385.19,228l2.55-.71s5.33,16.87,5.92,18.5,1.26,3.35.11,5.36c-1.37,2.39-8.58,12-8.58,12l-4.58-4.48,5.2-9.52-4.6-9.3Z" style="fill: rgb(242, 143, 143); transform-origin: 387.504px 245.22px;" id="elcekbvdwfvp" class="animable"></path><path d="M359,206.09a7.52,7.52,0,0,1,.11-7.27c2.54-4.71,8.2-7,14.94-6.13,3.12.41,6.8,3,8.81,6.87,2.22,4.29,2.43,12.93,3,16.2Z" style="fill: rgb(55, 71, 79); transform-origin: 371.989px 204.134px;" id="elrg0w6j8gwu" class="animable"></path><path d="M358.82,207.94s-1.6,3.05-1.32,3.33a4.19,4.19,0,0,0,1.34.5Z" style="fill: rgb(255, 168, 167); transform-origin: 358.154px 209.855px;" id="elktpfh8lqpg" class="animable"></path><path d="M363.68,198.3c-1.74,1.13-4.74,3.21-4.87,10.06-.14,7,.86,9.31,1.9,10.12.7.55,4.81.27,6.57-.14s6.83-2.92,8.66-6.73c2.15-4.48,1.71-11-1.48-13A11.14,11.14,0,0,0,363.68,198.3Z" style="fill: rgb(255, 168, 167); transform-origin: 368.032px 207.923px;" id="elyyiur9789w" class="animable"></path><path d="M382.15,250.82c3.08,4.8,6,9,6.64,14.42,1.32,11.39-3,24.41-3.93,32.84a15.19,15.19,0,0,1,2.9,8.22c0,3.49-5.61,36.34-5.61,36.34s-4.08,1.24-6.15-.55l-3.85-60.43,2-7.36Z" style="fill: rgb(45, 200, 255); transform-origin: 380.594px 296.939px;" id="elnqe2n2inbi" class="animable"></path><g id="eloty0ha92jnk"><path d="M382.15,250.82c3.08,4.8,6,9,6.64,14.42,1.32,11.39-3,24.41-3.93,32.84a15.19,15.19,0,0,1,2.9,8.22c0,3.49-5.61,36.34-5.61,36.34s-4.08,1.24-6.15-.55l-3.85-60.43,2-7.36Z" style="opacity: 0.2; transform-origin: 380.594px 296.939px;" class="animable"></path></g><path d="M372.15,281.66l2-7.36a49.13,49.13,0,0,0,11-4.37s-2.08,3.79-8.06,5.87L374,285.25l-.26,21.65Z" style="fill: rgb(45, 200, 255); transform-origin: 378.65px 288.415px;" id="elu34g6yd8o5" class="animable"></path><g id="elhj9k5q0z68"><path d="M372.15,281.66l2-7.36a49.13,49.13,0,0,0,11-4.37s-2.08,3.79-8.06,5.87L374,285.25l-.26,21.65Z" style="opacity: 0.3; transform-origin: 378.65px 288.415px;" class="animable"></path></g><path d="M382.15,250.82c1.65,2.7,5.59,7.3,4.75,11.73-1,5.36-3.9,9.13-12.72,11.75l-8.28,30s4.31,4,5.63,7.87,6.08,33.35,6.08,33.35-1.48,2.41-6.13,1.83c0,0-16.21-37-17.35-39.41a12,12,0,0,1-1.37-8.05c.51-3.88,6-46.35,6-46.35Z" style="fill: rgb(45, 200, 255); transform-origin: 369.793px 299.13px;" id="el171qunngq6aj" class="animable"></path><g id="el8b165zcmnee"><path d="M382.15,250.82c1.65,2.7,5.59,7.3,4.75,11.73-1,5.36-3.9,9.13-12.72,11.75l-8.28,30s4.31,4,5.63,7.87,6.08,33.35,6.08,33.35-1.48,2.41-6.13,1.83c0,0-16.21-37-17.35-39.41a12,12,0,0,1-1.37-8.05c.51-3.88,6-46.35,6-46.35Z" style="opacity: 0.2; transform-origin: 369.793px 299.13px;" class="animable"></path></g><path d="M385.19,228l-20.6-3.33c-.42-.09-1.1-.26-2-.49h0s-.88,12.92-6.17,15.88h0c.13.62.24,1.31.34,2.1.31,2.48,2,11.34,2,11.34s8,3.87,14.57,2,8.79-4.66,8.79-4.66l-3.29-5.36C379.75,243.25,383.89,234.29,385.19,228Z" style="fill: rgb(45, 200, 255); transform-origin: 370.805px 240.095px;" id="elqgy3gmvzzss" class="animable"></path><g id="elf53l67h4xbq"><path d="M385.19,228l-20.6-3.33c-.42-.09-1.1-.26-2-.49h0s-.88,12.92-6.17,15.88h0c.13.62.24,1.31.34,2.1.31,2.48,2,11.34,2,11.34s8,3.87,14.57,2,8.79-4.66,8.79-4.66l-3.29-5.36C379.75,243.25,383.89,234.29,385.19,228Z" style="fill: rgb(255, 255, 255); opacity: 0.7; transform-origin: 370.805px 240.095px;" class="animable"></path></g><path d="M379.76,243.35a58.15,58.15,0,0,1-8.57,4.23,16.1,16.1,0,0,0,7.67-2.12Z" style="fill: rgb(45, 200, 255); transform-origin: 375.475px 245.465px;" id="el0age1s9im6t" class="animable"></path><path d="M363.17,198.64s-1,6.5,1.36,10.32c0,0,.88-2.59,3.07-2.1s2.31,3.38.77,5a3.19,3.19,0,0,1-3.24,1s-.35,4.7-.54,8.64-1.23,12.53,3.2,16,15.55,4.69,20.76-2.59c2.9-4.05-.95-11.21-2.74-19.24-1.65-7.38-2.58-18.32-10.41-20.08S363.17,198.64,363.17,198.64Z" style="fill: rgb(55, 71, 79); transform-origin: 376.279px 217.728px;" id="el87i77pvpxud" class="animable"></path></g><g id="freepik--Cloud--inject-2" class="animable" style="transform-origin: 375.91px 119.591px;"><path d="M391.9,109.83l-1.65,1a8.7,8.7,0,0,0,.23-1.79c0-3.35-2.35-4.7-5.25-3a9.26,9.26,0,0,0-2.33,2v0c0-4.5-3.16-6.33-7.06-4.08a15.61,15.61,0,0,0-7.06,12.23c0,.23,0,.45,0,.67a4.28,4.28,0,0,0-2.87.66,11.6,11.6,0,0,0-5.25,9.09,6.1,6.1,0,0,0,.13,1.26l-.88.51c-2.39,1.38-4.33,4.07-4.33,6s1.94,2.39,4.33,1l32-18.45c2.39-1.38,4.33-4.07,4.33-6S394.29,108.44,391.9,109.83Z" style="fill: rgb(235, 235, 235); transform-origin: 375.91px 119.591px;" id="elsofhitma1c" class="animable"></path></g><defs>     <filter id="active" height="200%">         <feMorphology in="SourceAlpha" result="DILATED" operator="dilate" radius="2"></feMorphology>                <feFlood flood-color="#32DFEC" flood-opacity="1" result="PINK"></feFlood>        <feComposite in="PINK" in2="DILATED" operator="in" result="OUTLINE"></feComposite>        <feMerge>            <feMergeNode in="OUTLINE"></feMergeNode>            <feMergeNode in="SourceGraphic"></feMergeNode>        </feMerge>    </filter>    <filter id="hover" height="200%">        <feMorphology in="SourceAlpha" result="DILATED" operator="dilate" radius="2"></feMorphology>                <feFlood flood-color="#ff0000" flood-opacity="0.5" result="PINK"></feFlood>        <feComposite in="PINK" in2="DILATED" operator="in" result="OUTLINE"></feComposite>        <feMerge>            <feMergeNode in="OUTLINE"></feMergeNode>            <feMergeNode in="SourceGraphic"></feMergeNode>        </feMerge>            <feColorMatrix type="matrix" values="0   0   0   0   0                0   1   0   0   0                0   0   0   0   0                0   0   0   1   0 "></feColorMatrix>    </filter></defs></svg>